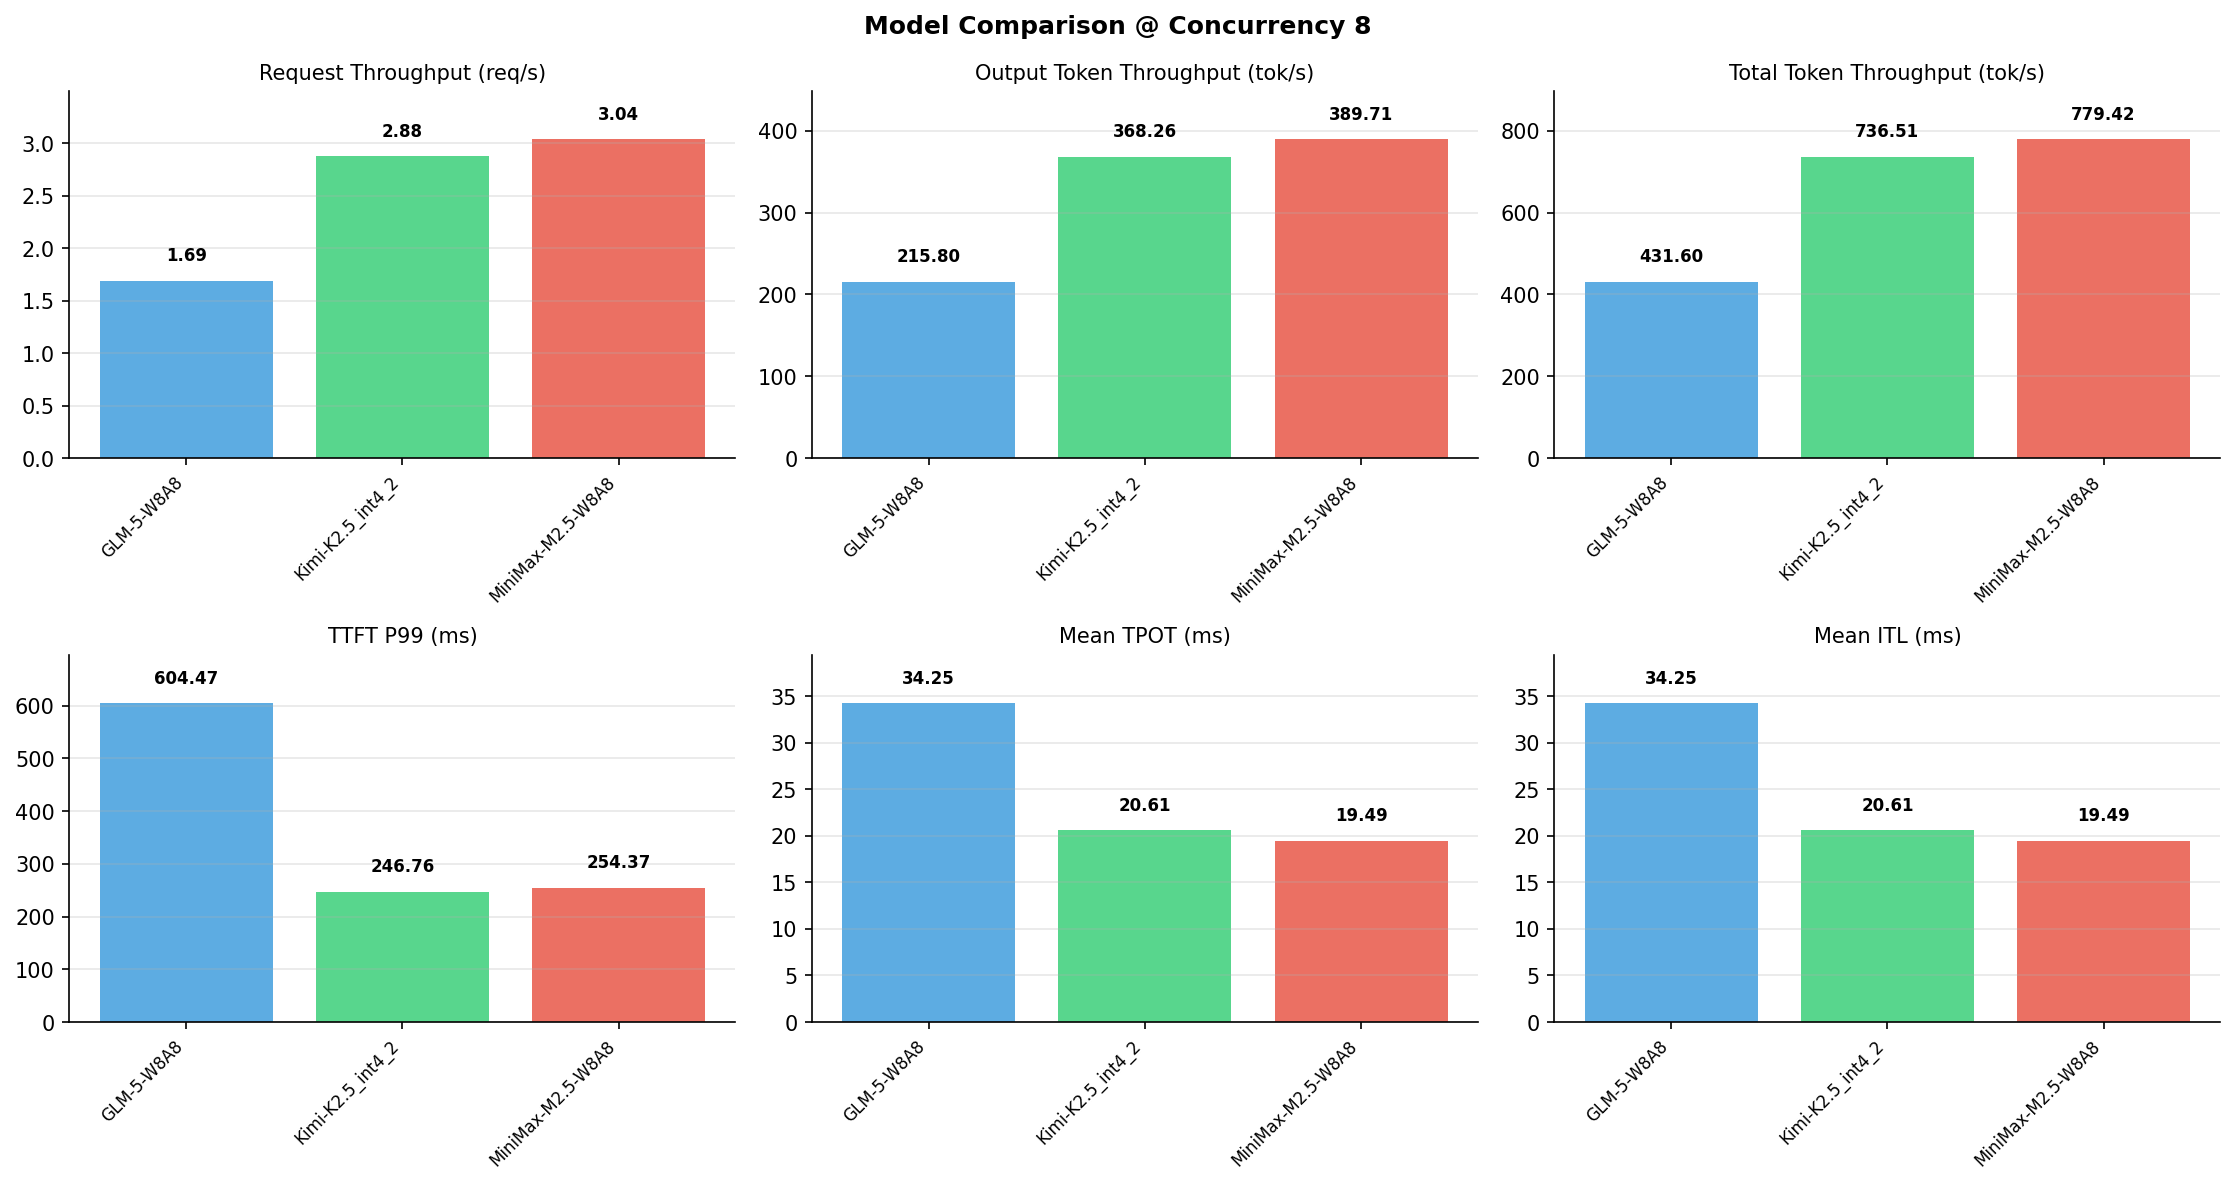

Values plotted in this chart, from the file beside it:
Metric, GLM-5-W8A8, Kimi-K2.5_int4_2, MiniMax-M2.5-W8A8
[Serving Benchmark Result], , , , 
Successful requests, 1000, 1000, 1000
Benchmark duration (s), 593.1, 347.6, 328.4
Total input tokens, 128000, 128000, 128000
Total generated tokens, 128000, 128000, 128000
Request throughput (req/s), 1.69, 2.88, 3.04
Input token throughput (tok/s), 215.8, 368.3, 389.7
Output token throughput (tok/s), 215.8, 368.3, 389.7
Peak output token throughput (tok/s), 459, 598, 424
Peak concurrent requests, 13, 15, 16
Total token throughput (tok/s), 431.6, 736.5, 779.4
[Time to First Token], , , , 
Mean TTFT (ms), 388.7, 159.1, 150.1
Median TTFT (ms), 357.4, 149.1, 147.2
P99 TTFT (ms), 604.5, 246.8, 254.4
[Time per Output Token], , , , 
Mean TPOT (ms), 34.25, 20.61, 19.49
Median TPOT (ms), 33.44, 20.42, 19.37
P99 TPOT (ms), 52.50, 29.59, 20.46
[Inter-Token Latency], , , , 
Mean ITL (ms), 34.25, 20.61, 19.49
Median ITL (ms), 16.44, 10.66, 19.35
P95 ITL (ms), 117.9, 51.43, 19.55
P99 ITL (ms), 183.9, 150.6, 26.82
[End-to-End Latency], , , , 
Mean E2E Latency (ms), 4739, 2777, 2625
Median E2E Latency (ms), 4643, 2758, 2606
P90 E2E Latency (ms), 6032, 3348, 2734
P99 E2E Latency (ms), 7043, 3906, 2756
